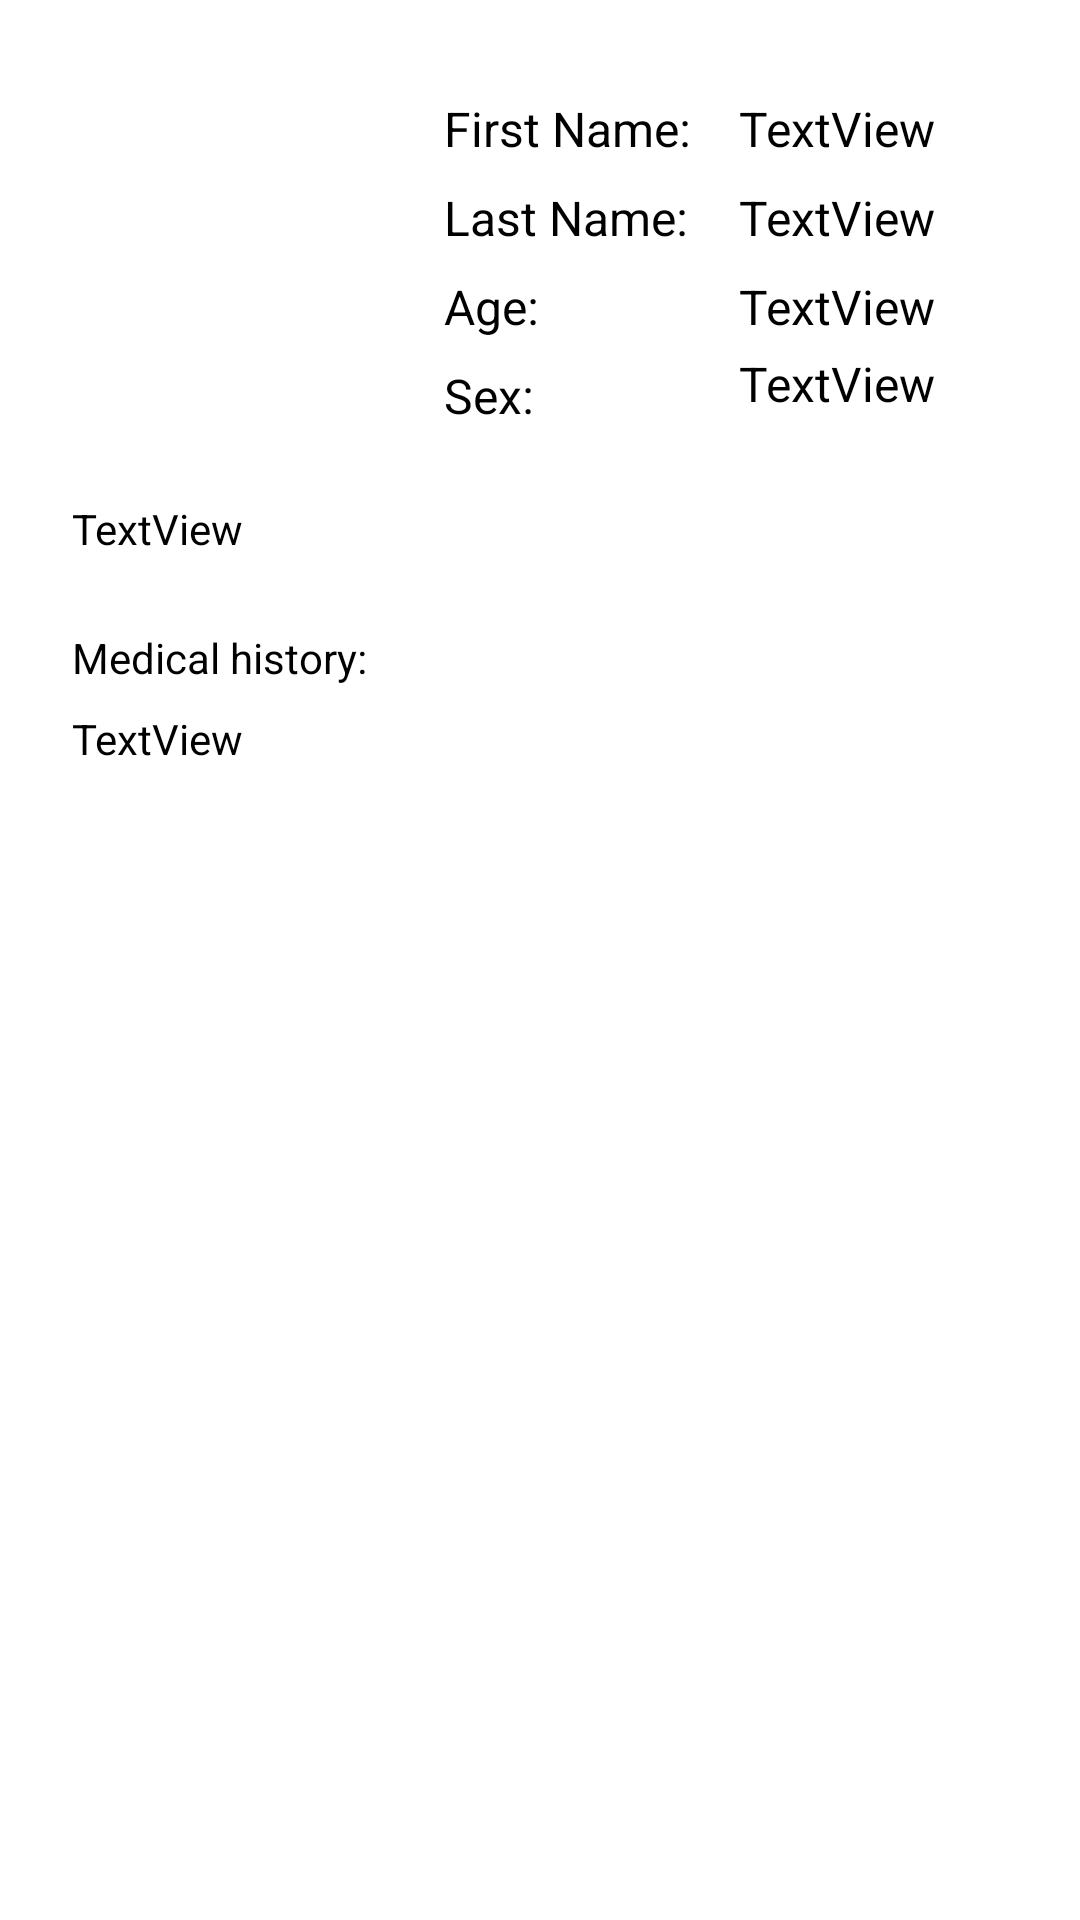

Reconstruct the res/layout file that produces this screen, plus the resources it refers to.
<!-- AndroidManifest.xml: application theme Theme.Module_2_Lesson_6_hw_2 -->
<!-- res/layout/fragment_details.xml -->
<?xml version="1.0" encoding="utf-8"?>
<androidx.constraintlayout.widget.ConstraintLayout xmlns:android="http://schemas.android.com/apk/res/android"
    xmlns:app="http://schemas.android.com/apk/res-auto"
    xmlns:tools="http://schemas.android.com/tools"
    android:layout_width="match_parent"
    android:layout_height="match_parent"
    android:background="@color/white"
    tools:context=".DetailsFragment">

    <TextView
        android:id="@+id/textView10"
        style="@style/title_header_text_style"
        android:layout_width="wrap_content"
        android:layout_height="wrap_content"
        android:layout_marginStart="24dp"
        android:layout_marginTop="8dp"
        android:text="@string/name"
        app:layout_constraintStart_toEndOf="@+id/ivAvatar"
        app:layout_constraintTop_toTopOf="@+id/ivAvatar" />

    <TextView
        android:id="@+id/textView11"
        style="@style/title_header_text_style"
        android:layout_width="wrap_content"
        android:layout_height="wrap_content"
        android:layout_marginTop="8dp"
        android:text="@string/lastname"
        app:layout_constraintStart_toStartOf="@+id/textView10"
        app:layout_constraintTop_toBottomOf="@+id/textView10" />

    <TextView
        android:id="@+id/textView12"
        style="@style/title_header_text_style"
        android:layout_width="wrap_content"
        android:layout_height="wrap_content"
        android:layout_marginTop="8dp"
        android:text="@string/age"
        app:layout_constraintStart_toStartOf="@+id/textView11"
        app:layout_constraintTop_toBottomOf="@+id/textView11" />

    <TextView
        android:id="@+id/textView13"
        style="@style/title_header_text_style"
        android:layout_width="wrap_content"
        android:layout_height="wrap_content"
        android:layout_marginTop="8dp"
        android:text="@string/sex"
        app:layout_constraintStart_toStartOf="@+id/textView12"
        app:layout_constraintTop_toBottomOf="@+id/textView12" />

    <TextView
        android:id="@+id/textView14"
        style="@style/body_text_style"
        android:layout_width="wrap_content"
        android:layout_height="wrap_content"
        android:layout_marginTop="24dp"
        android:text="@string/medical_history"
        app:layout_constraintStart_toStartOf="@+id/tvDescription"
        app:layout_constraintTop_toBottomOf="@+id/tvDescription" />

    <ImageView
        android:id="@+id/ivAvatar"
        android:layout_width="100dp"
        android:layout_height="100dp"
        android:layout_marginStart="24dp"
        android:layout_marginTop="24dp"
        android:src="@drawable/friends_1"
        app:layout_constraintStart_toStartOf="parent"
        app:layout_constraintTop_toTopOf="parent" />

    <TextView
        android:id="@+id/tvName"
        style="@style/title_header_text_style"
        android:layout_width="wrap_content"
        android:layout_height="wrap_content"
        android:layout_marginStart="16dp"
        android:text="TextView"
        app:layout_constraintBottom_toBottomOf="@+id/textView10"
        app:layout_constraintStart_toEndOf="@+id/textView10"
        app:layout_constraintTop_toTopOf="@+id/textView10" />

    <TextView
        android:id="@+id/tvLastName"
        style="@style/title_header_text_style"
        android:layout_width="wrap_content"
        android:layout_height="wrap_content"
        android:text="TextView"
        app:layout_constraintBottom_toBottomOf="@+id/textView11"
        app:layout_constraintStart_toStartOf="@+id/tvName"
        app:layout_constraintTop_toTopOf="@+id/textView11" />

    <TextView
        android:id="@+id/tvAge"
        style="@style/title_header_text_style"
        android:layout_width="wrap_content"
        android:layout_height="wrap_content"
        android:text="TextView"
        app:layout_constraintBottom_toBottomOf="@+id/textView12"
        app:layout_constraintStart_toStartOf="@+id/tvLastName"
        app:layout_constraintTop_toTopOf="@+id/textView12"
        app:layout_constraintVertical_bias="0.0" />

    <TextView
        android:id="@+id/tvSex"
        style="@style/title_header_text_style"
        android:layout_width="wrap_content"
        android:layout_height="wrap_content"
        android:text="TextView"
        app:layout_constraintBottom_toBottomOf="@+id/textView13"
        app:layout_constraintStart_toStartOf="@+id/tvAge"
        app:layout_constraintTop_toBottomOf="@+id/textView12" />

    <TextView
        android:id="@+id/tvDescription"
        style="@style/body_text_style"
        android:layout_width="0dp"
        android:layout_height="wrap_content"
        android:layout_marginTop="24dp"
        android:layout_marginEnd="32dp"
        android:text="TextView"
        app:layout_constraintEnd_toEndOf="parent"
        app:layout_constraintHorizontal_bias="0.0"
        app:layout_constraintStart_toStartOf="@+id/ivAvatar"
        app:layout_constraintTop_toBottomOf="@+id/textView13" />

    <TextView
        android:id="@+id/tvMedicalHistory"
        style="@style/body_text_style"
        android:layout_width="0dp"
        android:layout_height="wrap_content"
        android:layout_marginTop="8dp"
        android:layout_marginEnd="32dp"
        android:text="TextView"
        app:layout_constraintEnd_toEndOf="parent"
        app:layout_constraintStart_toStartOf="@+id/textView14"
        app:layout_constraintTop_toBottomOf="@+id/textView14" />

</androidx.constraintlayout.widget.ConstraintLayout>
<!-- resources referenced by this layout -->
<resources>
  <string name="age">Age:</string>
  <string name="lastname">Last Name:</string>
  <string name="medical_history">Medical history:</string>
  <string name="name">First Name:</string>
  <string name="sex">Sex:</string>
  <style name="body_text_style">
          <item name="android:textSize">14sp</item>
          <item name="android:textColor">#000000</item>
      </style>
  <style name="title_header_text_style">
          <item name="android:textSize">16sp</item>
          <item name="android:textColor">@color/black</item>
      </style>
  <style name="Theme.Module_2_Lesson_6_hw_2" parent="Theme.AppCompat.Light.NoActionBar">
          
          <item name="colorPrimary">@color/purple_500</item>
          <item name="colorPrimaryVariant">@color/purple_700</item>
          <item name="colorOnPrimary">@color/white</item>
          
          <item name="colorSecondary">@color/teal_200</item>
          <item name="colorSecondaryVariant">@color/teal_700</item>
          <item name="colorOnSecondary">@color/black</item>
          
          <item name="android:statusBarColor" tools:targetApi="l">?attr/colorPrimaryVariant</item>
          
      </style>
  <!-- not gathered from this repository: default colours our renderer supplied (Android Studio template values) -->
  <color name="purple_500">#FF6200EE</color>
  <color name="purple_700">#FF3700B3</color>
  <color name="teal_200">#FF03DAC5</color>
  <color name="teal_700">#FF018786</color>
  <color name="black">#FF000000</color>
  <color name="white">#FFFFFFFF</color>
</resources>
